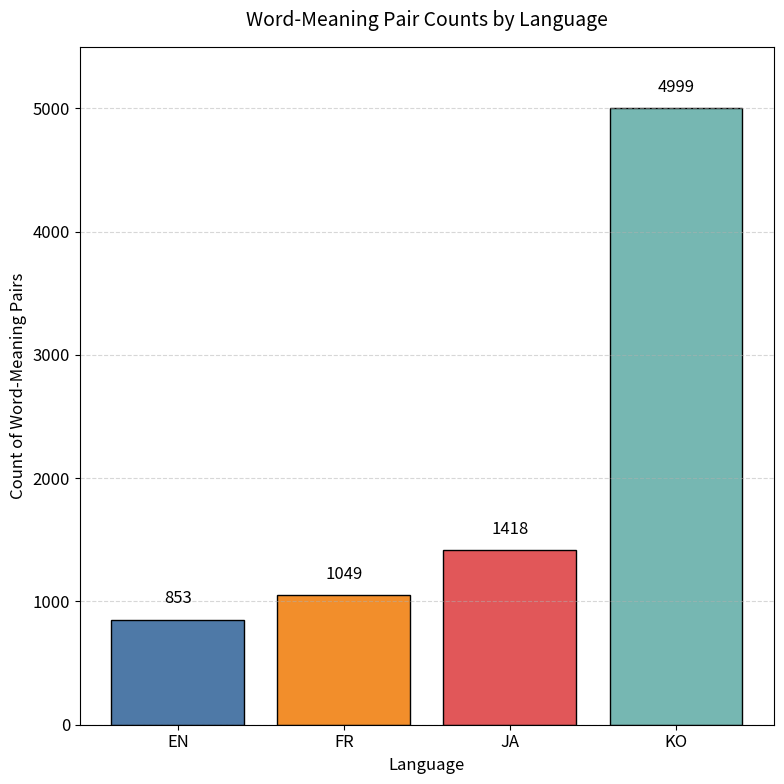

Here is the Python script that generated this plot: (Note: this script raises an exception after producing the figure.)
import matplotlib.pyplot as plt

# 1) Set languages and labels
langs = ['en', 'fr', 'ja', 'ko']
labels = ['EN', 'FR', 'JA', 'KO']

# 2) Use predefined counts for each language
counts = [853, 1049, 1418, 4999]

# 3) Plot style settings
plt.rcParams.update({
    'font.size': 12,
    'axes.titlesize': 14,
    'axes.labelsize': 12,
})

fig, ax = plt.subplots(figsize=(8, 8))
bars = ax.bar(labels, counts, color=['#4E79A7', '#F28E2B', '#E15759', '#76B7B2'], edgecolor='black')

# 4) Axes, title, and grid
ax.set_title('Word-Meaning Pair Counts by Language', pad=15)
ax.set_xlabel('Language')
ax.set_ylabel('Count of Word-Meaning Pairs')
ax.grid(axis='y', linestyle='--', alpha=0.5)

max_count = max(counts)
ax.set_ylim(0, max_count * 1.1)

# 5) Annotate bar heights
for bar in bars:
    h = bar.get_height()
    ax.text(
        bar.get_x() + bar.get_width()/2,
        h + max_count * 0.02,
        f'{h}',
        ha='center', va='bottom'
    )

plt.tight_layout()
plt.savefig('results/plots/word_meaning_counts.png', dpi=300)
plt.show()